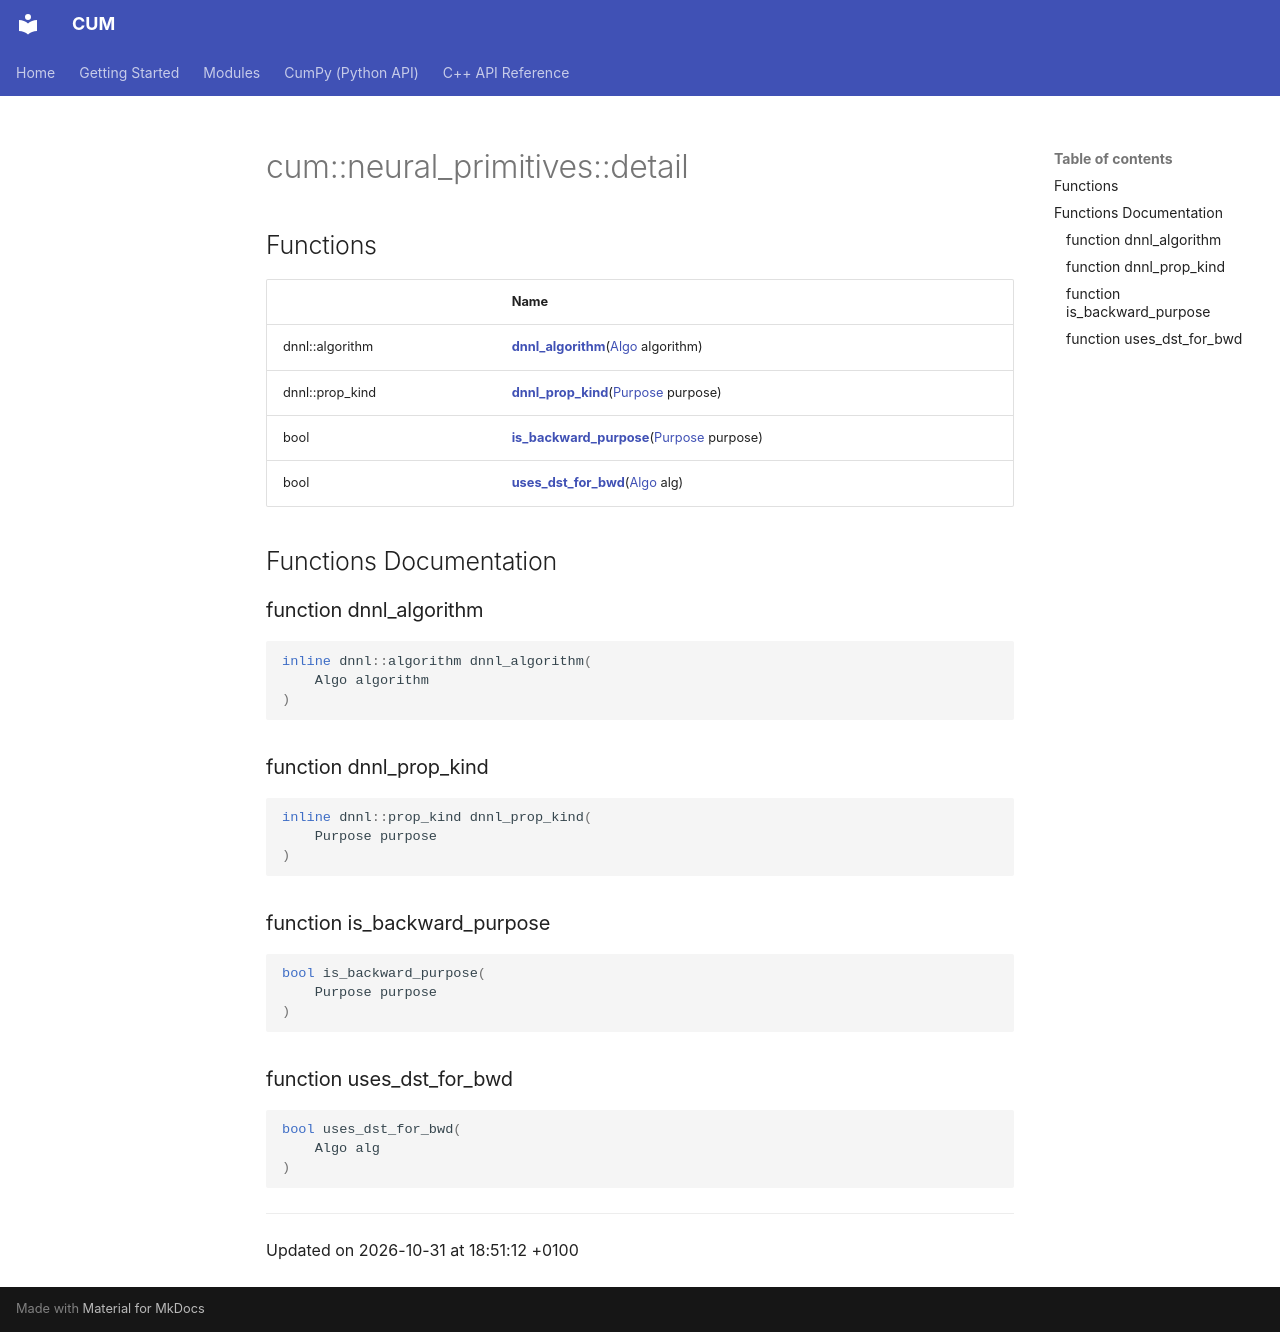

repository: Mosche-Brain/CUM · page: api/Namespaces/namespacecum_1_1neural__primitives_1_1detail/index.html · generator: mkdocs

---
title: cum::neural_primitives::detail

---

# cum::neural_primitives::detail



## Functions

|                | Name           |
| -------------- | -------------- |
| dnnl::algorithm | **[dnnl_algorithm](/CUM/api/Namespaces/namespacecum_1_1neural__primitives_1_1detail/#function-dnnl-algorithm)**([Algo](/CUM/api/Namespaces/namespacecum_1_1neural__primitives/#enum-algo) algorithm) |
| dnnl::prop_kind | **[dnnl_prop_kind](/CUM/api/Namespaces/namespacecum_1_1neural__primitives_1_1detail/#function-dnnl-prop-kind)**([Purpose](/CUM/api/Namespaces/namespacecum_1_1neural__primitives/#enum-purpose) purpose) |
| bool | **[is_backward_purpose](/CUM/api/Namespaces/namespacecum_1_1neural__primitives_1_1detail/#function-is-backward-purpose)**([Purpose](/CUM/api/Namespaces/namespacecum_1_1neural__primitives/#enum-purpose) purpose) |
| bool | **[uses_dst_for_bwd](/CUM/api/Namespaces/namespacecum_1_1neural__primitives_1_1detail/#function-uses-dst-for-bwd)**([Algo](/CUM/api/Namespaces/namespacecum_1_1neural__primitives/#enum-algo) alg) |


## Functions Documentation

### function dnnl_algorithm

```cpp
inline dnnl::algorithm dnnl_algorithm(
    Algo algorithm
)
```


### function dnnl_prop_kind

```cpp
inline dnnl::prop_kind dnnl_prop_kind(
    Purpose purpose
)
```


### function is_backward_purpose

```cpp
bool is_backward_purpose(
    Purpose purpose
)
```


### function uses_dst_for_bwd

```cpp
bool uses_dst_for_bwd(
    Algo alg
)
```






-------------------------------

Updated on 2026-10-31 at 18:51:12 +0100
